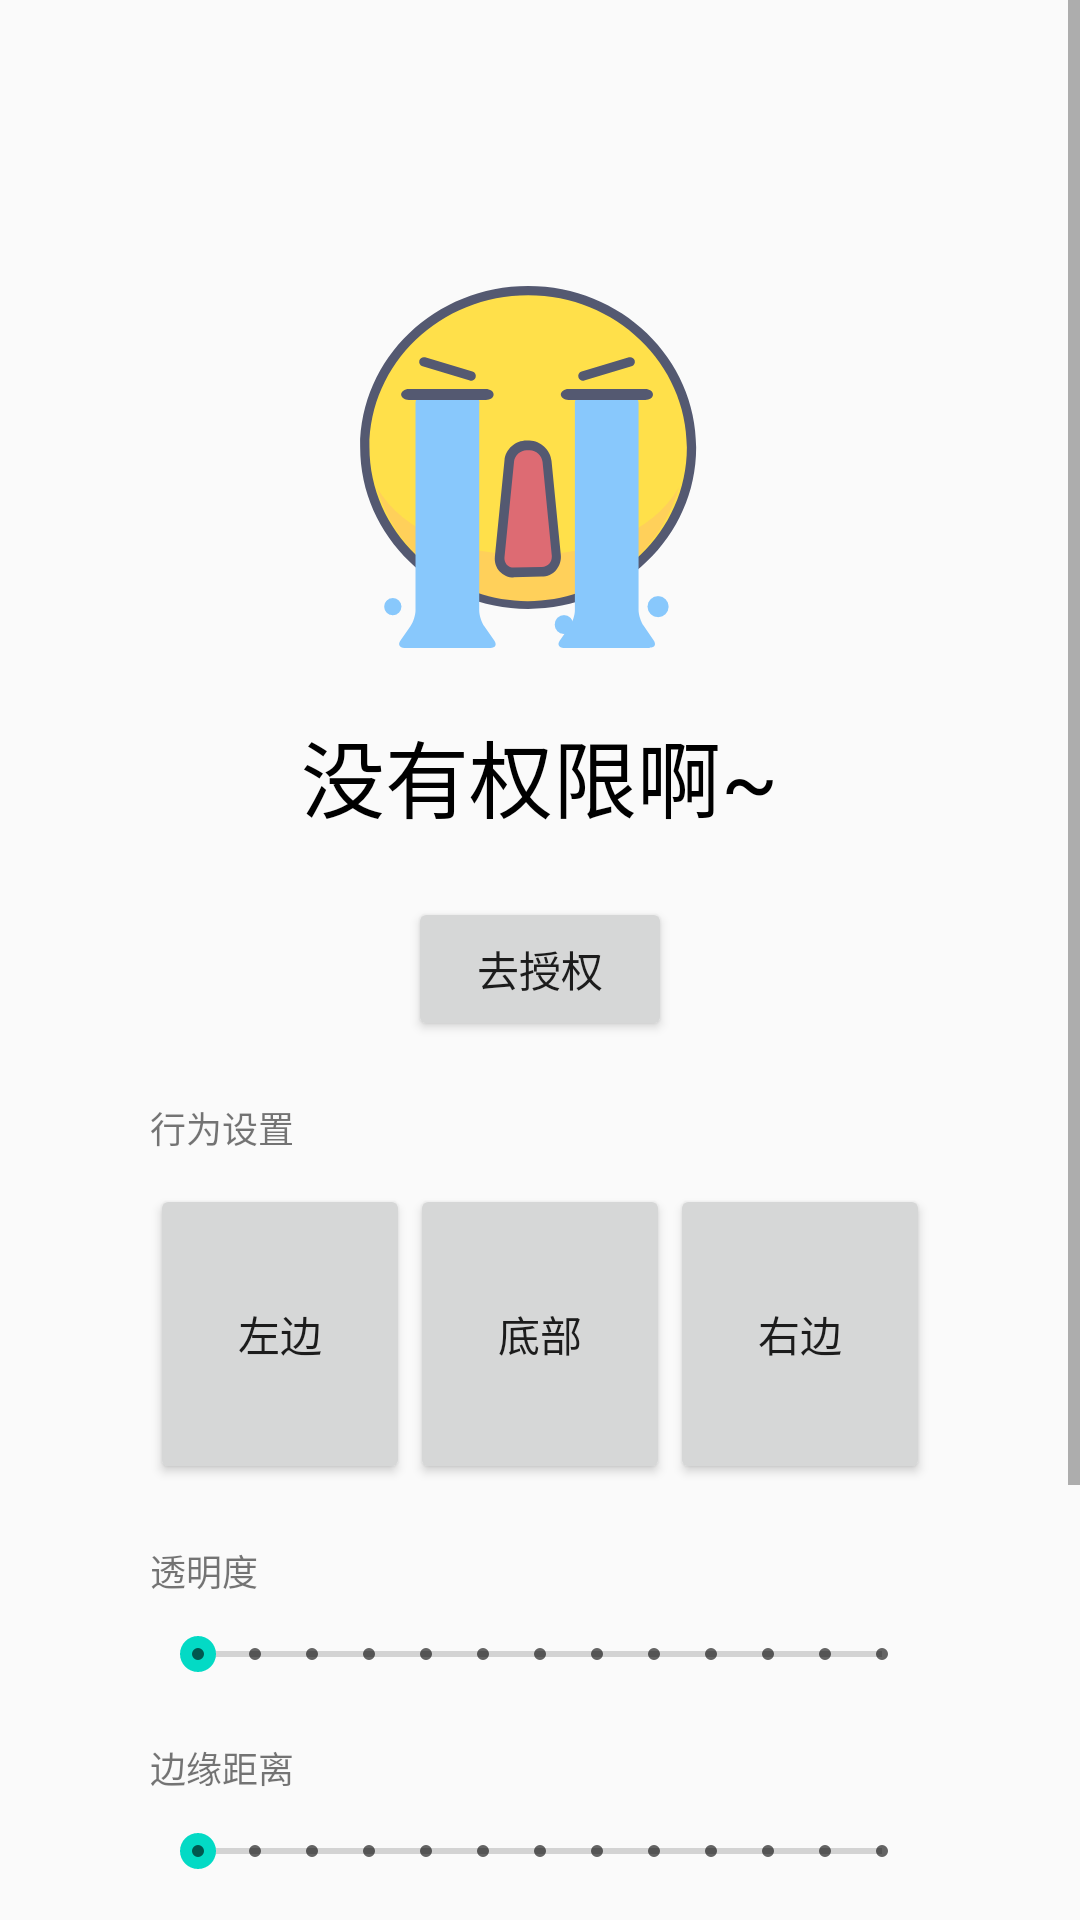

Layout XML and referenced resources for this Android screen:
<!-- AndroidManifest.xml: application theme AppTheme -->
<!-- res/layout/activity_main.xml -->
<?xml version="1.0" encoding="utf-8"?>

<ScrollView xmlns:android="http://schemas.android.com/apk/res/android"
    xmlns:app="http://schemas.android.com/apk/res-auto"
    xmlns:tools="http://schemas.android.com/tools"
    android:layout_width="match_parent"
    android:layout_height="match_parent"
    tools:context=".ui.MainActivity">

    <LinearLayout
        android:padding="50dp"
        android:orientation="vertical"
        android:layout_width="match_parent"
        android:layout_height="match_parent">
        <LinearLayout
            android:orientation="vertical"
            android:gravity="center"
            android:layout_marginTop="40dp"
            android:layout_marginBottom="20dp"
            android:layout_width="match_parent"
            android:layout_height="wrap_content">
            <ImageView
                android:id="@+id/am_permission_img"
                android:src="@drawable/ic_cry"
                android:layout_width="wrap_content"
                android:layout_height="wrap_content" />
            <TextView
                android:id="@+id/am_permission_tip"
                android:textColor="#000"
                android:textSize="28sp"
                android:layout_marginTop="20dp"
                android:text="没有权限啊~"
                android:layout_width="wrap_content"
                android:layout_height="wrap_content" />
            <Button
                android:id="@+id/am_accept_permission"
                android:text="去授权"
                android:layout_marginTop="20dp"
                android:layout_width="wrap_content"
                android:layout_height="wrap_content" />
        </LinearLayout>
        <TextView
            android:textSize="12sp"
            android:text="行为设置"
            android:layout_marginBottom="10dp"
            android:layout_width="wrap_content"
            android:layout_height="wrap_content" />
        <LinearLayout
            android:gravity="center"
            android:orientation="horizontal"
            android:layout_marginBottom="20dp"
            android:layout_width="match_parent"
            android:layout_height="100dp">

            <Button
                android:id="@+id/am_left_btn"
                android:text="左边"
                android:layout_weight="1"
                android:layout_width="match_parent"
                android:layout_height="match_parent" />
            <Button
                android:id="@+id/am_bottom_btn"
                android:text="底部"
                android:layout_weight="1"
                android:layout_width="match_parent"
                android:layout_height="match_parent" />
            <Button
                android:id="@+id/am_right_btn"
                android:text="右边"
                android:layout_weight="1"
                android:layout_width="match_parent"
                android:layout_height="match_parent" />
        </LinearLayout>
        <TextView
            android:textSize="12sp"
            android:text="透明度"
            android:layout_marginBottom="10dp"
            android:layout_width="wrap_content"
            android:layout_height="wrap_content" />

        <SeekBar
            android:id="@+id/am_alpha_seek"
            android:layout_marginBottom="20dp"
            style="@style/Widget.AppCompat.SeekBar.Discrete"
            android:layout_width="match_parent"
            android:layout_height="wrap_content"
            android:max="12"
            android:progress="0" />

        <TextView
            android:textSize="12sp"
            android:text="边缘距离"
            android:layout_marginBottom="10dp"
            android:layout_width="wrap_content"
            android:layout_height="wrap_content" />

        <SeekBar
            android:id="@+id/am_edge_padding_seek"
            android:layout_marginBottom="20dp"
            style="@style/Widget.AppCompat.SeekBar.Discrete"
            android:layout_width="match_parent"
            android:layout_height="wrap_content"
            android:max="12"
            android:progress="0" />

        <TextView
            android:textSize="12sp"
            android:text="长度"
            android:layout_marginBottom="10dp"
            android:layout_width="wrap_content"
            android:layout_height="wrap_content" />

        <SeekBar
            android:id="@+id/am_length_seek"
            android:layout_marginBottom="20dp"
            style="@style/Widget.AppCompat.SeekBar.Discrete"
            android:layout_width="match_parent"
            android:layout_height="wrap_content"
            android:max="12"
            android:progress="0" />

        <TextView
            android:textSize="12sp"
            android:text="宽度"
            android:layout_marginBottom="10dp"
            android:layout_width="wrap_content"
            android:layout_height="wrap_content" />

        <SeekBar
            android:id="@+id/am_width_seek"
            android:layout_marginBottom="20dp"
            style="@style/Widget.AppCompat.SeekBar.Discrete"
            android:layout_width="match_parent"
            android:layout_height="wrap_content"
            android:max="12"
            android:progress="0" />


    </LinearLayout>


</ScrollView>
<!-- resources referenced by this layout -->
<resources>
  <!-- drawable ic_cry: vector/xml drawable (drawable, 3863 chars, omitted) -->
  <style name="AppTheme" parent="Theme.AppCompat.Light.DarkActionBar">
          
          <item name="colorPrimary">@color/colorPrimary</item>
          <item name="colorPrimaryDark">@color/colorPrimaryDark</item>
          <item name="colorAccent">@color/colorAccent</item>
      </style>
  <!-- not gathered from this repository: default colours our renderer supplied (Android Studio template values) -->
  <color name="colorPrimary">#FF6200EE</color>
  <color name="colorPrimaryDark">#FF3700B3</color>
  <color name="colorAccent">#FF03DAC5</color>
</resources>
